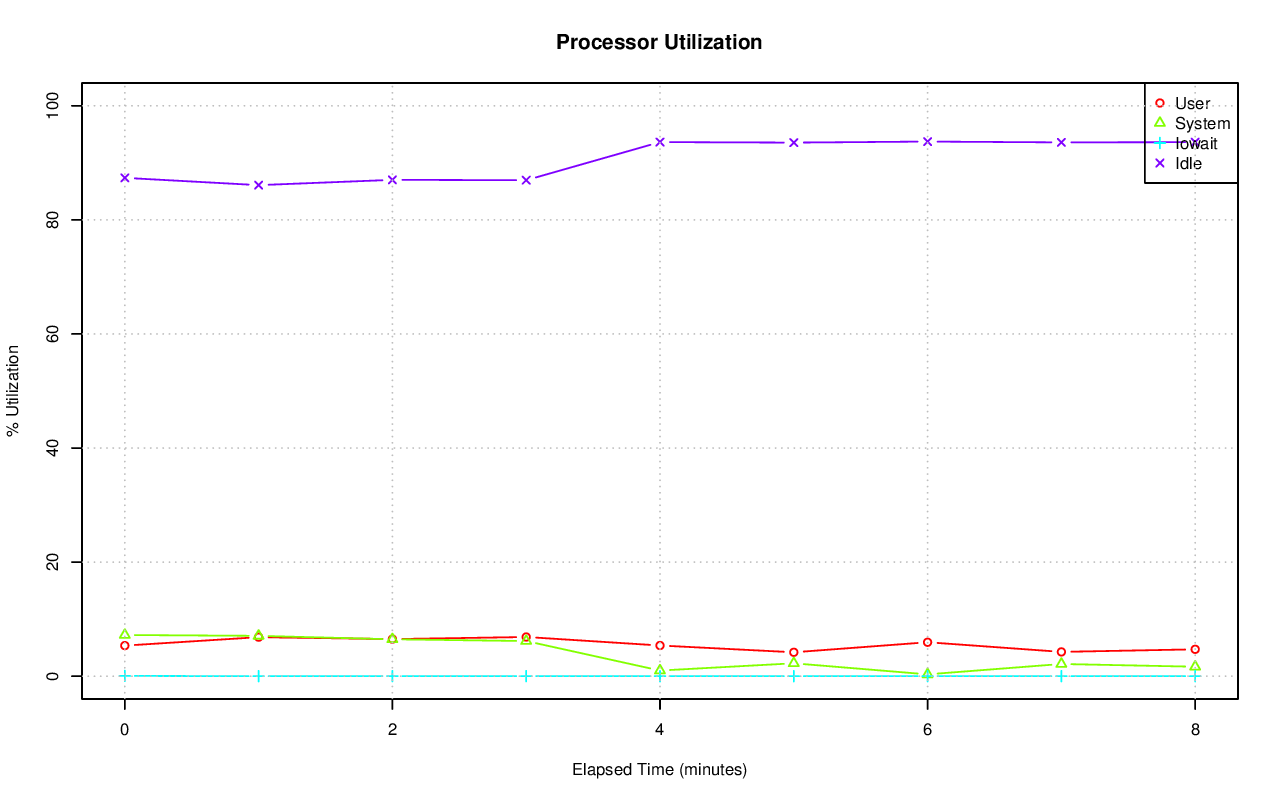

The table this chart was drawn from, first rows:
# hostname; interval; timestamp; CPU; %user; %nice; %system; %iowait; %steal; %idle
axle; 60; 1416383322; -1; 5.36; 0.00; 7.22; 0.05; 0.00; 87.37
axle; 60; 1416383322; 0; 21.06; 0.00; 31.65; 0.02; 0.00; 47.27
axle; 60; 1416383322; 1; 12.85; 0.00; 16.77; 0.00; 0.00; 70.37
axle; 60; 1416383322; 2; 1.70; 0.00; 2.75; 0.00; 0.00; 95.54
axle; 60; 1416383322; 3; 0.82; 0.00; 3.36; 0.00; 0.00; 95.82
axle; 60; 1416383322; 4; 0.70; 0.00; 1.42; 0.00; 0.00; 97.88
axle; 60; 1416383322; 5; 0.45; 0.00; 1.62; 0.00; 0.00; 97.93
axle; 60; 1416383322; 6; 0.65; 0.00; 0.97; 0.00; 0.00; 98.38
axle; 60; 1416383322; 7; 0.28; 0.00; 1.10; 0.00; 0.00; 98.61
axle; 60; 1416383322; 8; 3.29; 0.00; 11.95; 0.03; 0.00; 84.73
axle; 60; 1416383322; 9; 14.88; 0.00; 16.40; 0.00; 0.00; 68.72
axle; 60; 1416383322; 10; 21.68; 0.00; 20.46; 0.00; 0.00; 57.86
axle; 60; 1416383322; 11; 0.42; 0.00; 1.37; 0.00; 0.00; 98.21
axle; 60; 1416383322; 12; 3.97; 0.00; 2.20; 0.00; 0.00; 93.83
axle; 60; 1416383322; 13; 2.07; 0.00; 1.38; 0.00; 0.00; 96.55
axle; 60; 1416383322; 14; 0.57; 0.00; 0.95; 0.00; 0.00; 98.48
axle; 60; 1416383322; 15; 0.28; 0.00; 0.98; 0.80; 0.00; 97.93
axle; 61; 1416383382; -1; 6.84; 0.00; 7.07; 0.00; 0.00; 86.09
axle; 61; 1416383382; 0; 7.28; 0.00; 24.91; 0.05; 0.00; 67.77
axle; 61; 1416383382; 1; 12.08; 0.00; 19.66; 0.00; 0.00; 68.26
axle; 61; 1416383382; 2; 2.00; 0.00; 3.89; 0.00; 0.00; 94.11
axle; 61; 1416383382; 3; 1.66; 0.00; 5.26; 0.00; 0.00; 93.08
axle; 61; 1416383382; 4; 1.94; 0.00; 3.72; 0.00; 0.00; 94.34
axle; 61; 1416383382; 5; 1.49; 0.00; 4.53; 0.00; 0.00; 93.97
axle; 61; 1416383382; 6; 2.06; 0.00; 3.47; 0.00; 0.00; 94.47
axle; 61; 1416383382; 7; 1.73; 0.00; 4.43; 0.00; 0.00; 93.85
axle; 61; 1416383382; 8; 1.86; 0.00; 6.25; 0.00; 0.00; 91.89
axle; 61; 1416383382; 9; 2.13; 0.00; 4.12; 0.00; 0.00; 93.75
axle; 61; 1416383382; 10; 72.38; 0.00; 27.45; 0.00; 0.00; 0.17
axle; 61; 1416383382; 11; 0.38; 0.00; 0.83; 0.00; 0.00; 98.78
axle; 61; 1416383382; 12; 0.72; 0.00; 1.19; 0.00; 0.00; 98.10
axle; 61; 1416383382; 13; 0.52; 0.00; 1.19; 0.00; 0.00; 98.30
axle; 61; 1416383382; 14; 0.54; 0.00; 1.07; 0.00; 0.00; 98.39
axle; 61; 1416383382; 15; 0.50; 0.00; 1.09; 0.00; 0.00; 98.41
axle; 60; 1416383442; -1; 6.50; 0.00; 6.47; 0.01; 0.00; 87.02
axle; 60; 1416383442; 0; 8.45; 0.00; 18.63; 0.07; 0.00; 72.85
axle; 60; 1416383442; 1; 14.46; 0.00; 14.94; 0.02; 0.00; 70.58
axle; 60; 1416383442; 2; 8.46; 0.00; 11.99; 0.00; 0.00; 79.55
axle; 60; 1416383442; 3; 1.81; 0.00; 7.13; 0.00; 0.00; 91.06
axle; 60; 1416383442; 4; 1.79; 0.00; 2.97; 0.00; 0.00; 95.24
axle; 60; 1416383442; 5; 1.29; 0.00; 3.75; 0.00; 0.00; 94.96
axle; 60; 1416383442; 6; 1.53; 0.00; 2.47; 0.00; 0.00; 96.00
axle; 60; 1416383442; 7; 1.29; 0.00; 3.59; 0.00; 0.00; 95.12
axle; 60; 1416383442; 8; 2.92; 0.00; 10.67; 0.00; 0.00; 86.40
axle; 60; 1416383442; 9; 53.92; 0.00; 11.72; 0.00; 0.00; 34.36
axle; 60; 1416383442; 10; 3.90; 0.00; 4.15; 0.00; 0.00; 91.95
axle; 60; 1416383442; 11; 2.32; 0.00; 6.01; 0.00; 0.00; 91.67
axle; 60; 1416383442; 12; 0.72; 0.00; 1.03; 0.00; 0.00; 98.25
axle; 60; 1416383442; 13; 0.53; 0.00; 1.80; 0.00; 0.00; 97.66
axle; 60; 1416383442; 14; 0.58; 0.00; 1.07; 0.00; 0.00; 98.35
axle; 60; 1416383442; 15; 0.52; 0.00; 1.61; 0.00; 0.00; 97.88
axle; 60; 1416383502; -1; 6.87; 0.00; 6.16; 0.01; 0.00; 86.96
axle; 60; 1416383502; 0; 4.01; 0.00; 11.92; 0.07; 0.00; 84.00
axle; 60; 1416383502; 1; 3.77; 0.00; 8.30; 0.03; 0.00; 87.90
axle; 60; 1416383502; 2; 2.04; 0.00; 4.29; 0.00; 0.00; 93.67
axle; 60; 1416383502; 3; 1.96; 0.00; 5.62; 0.00; 0.00; 92.42
axle; 60; 1416383502; 4; 2.00; 0.00; 3.11; 0.00; 0.00; 94.89
axle; 60; 1416383502; 5; 31.97; 0.00; 16.14; 0.00; 0.00; 51.89
axle; 60; 1416383502; 6; 1.51; 0.00; 2.64; 0.00; 0.00; 95.85
axle; 60; 1416383502; 7; 1.22; 0.00; 3.88; 0.03; 0.00; 94.87
... 93 more rows
